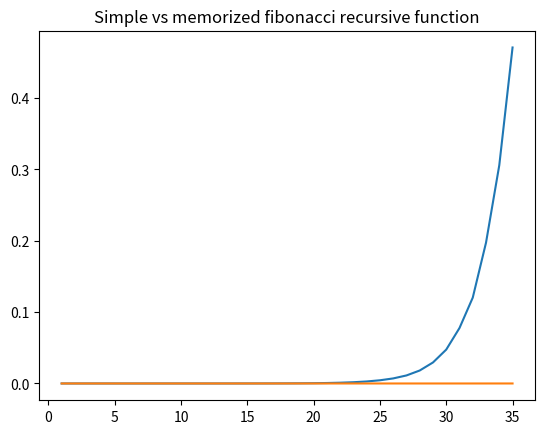

Generate this figure with matplotlib:
import time
import matplotlib.pyplot as plt

def fibo_mem(n, mem):
    if n < 3:
        return 1
    else:
        if n in mem:
            return mem[n]
        else:
            mem[n] = fibo_mem(n - 1, mem) + fibo_mem(n - 2, mem)
            return mem[n]
    
def fibo(n):
    if n < 3:
        return 1
    else:
        return fibo(n - 1) + fibo(n - 2)
    
ns = []
t_sim = []
t_mem = []

for i in range(1, 36):
    ns.append(i)

for n in ns:
    ### simple
    t_before = time.perf_counter()
    fibo(n)
    t_after = time.perf_counter()
    t = t_after - t_before
    t_sim += [t]


    ### with memorization
    t_before = time.perf_counter()
    fibo_mem(n, {})
    t_after = time.perf_counter()
    t = t_after - t_before
    t_mem += [t]

plt.plot(ns, t_sim)
plt.plot(ns, t_mem)
plt.title('Simple vs memorized fibonacci recursive function')
plt.show()





    
